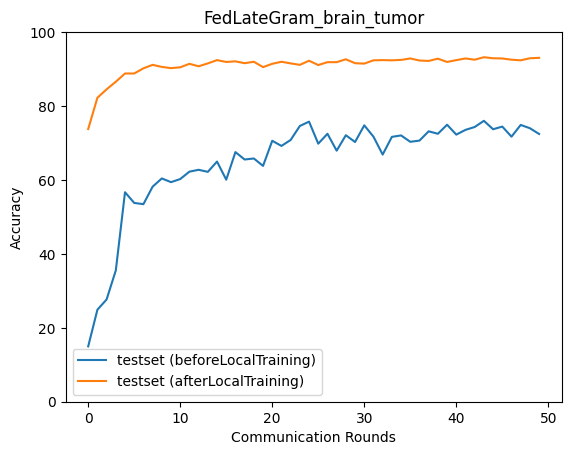

Values plotted in this chart, from the file beside it:
epoch, accuracy_test_before, macro_f1_test_before, macro_precision_test_before, macro_recall_test_before, accuracy_test_after, macro_f1_test_after, macro_precision_test_after, macro_recall_test_after
0, 14.98, 12.77, 11.1, 15.07, 73.78, 73.55, 78.55, 73.98
1, 24.89, 9.964, 6.222, 25.0, 82.24, 82.41, 83.38, 82.27
2, 27.67, 15.4, 30.01, 27.85, 84.52, 84.28, 85.14, 84.46
3, 35.52, 24.26, 20.98, 35.71, 86.58, 86.58, 87.62, 86.6
4, 56.68, 51.82, 61.78, 57.03, 88.81, 88.75, 89.27, 88.8
5, 53.79, 46.83, 46.92, 54.15, 88.81, 88.84, 89.15, 88.81
6, 53.45, 49.11, 65.67, 53.74, 90.2, 90.11, 90.25, 90.16
7, 58.18, 53.89, 67.98, 58.54, 91.15, 91.06, 91.27, 91.12
8, 60.41, 56.66, 65.28, 60.76, 90.59, 90.52, 90.64, 90.57
9, 59.41, 53.88, 66.75, 59.81, 90.26, 90.22, 90.48, 90.21
10, 60.24, 57.14, 70.45, 60.57, 90.48, 90.4, 90.81, 90.46
11, 62.25, 58.41, 67.75, 62.61, 91.43, 91.3, 91.84, 91.39
12, 62.75, 59.3, 69.61, 63.1, 90.76, 90.69, 90.83, 90.74
13, 62.19, 58.94, 69.68, 62.53, 91.54, 91.4, 91.76, 91.5
14, 64.98, 64.31, 70.64, 65.18, 92.43, 92.36, 92.42, 92.39
15, 60.08, 57.3, 71.74, 60.38, 91.93, 91.78, 91.99, 91.89
16, 67.54, 66.56, 70.59, 67.75, 92.09, 92.01, 92.05, 92.06
17, 65.53, 63.86, 72.8, 65.82, 91.59, 91.51, 91.67, 91.57
18, 65.81, 65.14, 69.1, 66, 91.98, 91.95, 91.98, 91.94
19, 63.81, 62.5, 73.18, 64.08, 90.53, 90.46, 90.78, 90.49
20, 70.6, 70.42, 71.09, 70.75, 91.43, 91.37, 91.41, 91.39
21, 69.21, 68.51, 73.76, 69.43, 91.98, 91.91, 92.02, 91.95
22, 70.82, 70.15, 73.39, 71.05, 91.54, 91.47, 91.63, 91.5
23, 74.61, 74.91, 75.75, 74.69, 91.15, 91.06, 91.37, 91.12
24, 75.78, 75.73, 75.88, 75.86, 92.26, 92.21, 92.26, 92.24
25, 69.82, 68.43, 73.22, 70.09, 91.09, 91.03, 91.26, 91.07
26, 72.49, 71.89, 73.88, 72.69, 91.87, 91.85, 91.97, 91.83
27, 67.93, 67.37, 70.3, 68, 91.87, 91.81, 91.83, 91.84
28, 72.1, 71.23, 73.6, 72.33, 92.65, 92.59, 92.63, 92.63
29, 70.27, 70, 70.93, 70.34, 91.59, 91.51, 91.68, 91.54
30, 74.78, 74.63, 75.51, 74.9, 91.48, 91.41, 91.49, 91.43
31, 71.71, 71.73, 72.83, 71.85, 92.37, 92.36, 92.45, 92.34
32, 66.87, 66.16, 68.8, 67.07, 92.43, 92.4, 92.61, 92.38
33, 71.66, 71.61, 72.67, 71.77, 92.37, 92.31, 92.37, 92.35
34, 72.05, 71.88, 72.58, 72.18, 92.48, 92.36, 92.54, 92.45
35, 70.32, 70.15, 70.08, 70.38, 92.87, 92.85, 92.96, 92.85
36, 70.66, 70.58, 71.74, 70.79, 92.32, 92.29, 92.3, 92.28
37, 73.16, 73.11, 74.52, 73.31, 92.2, 92.15, 92.18, 92.18
38, 72.49, 72.17, 73.05, 72.65, 92.82, 92.79, 92.82, 92.78
39, 74.94, 74.94, 75.85, 75.08, 91.93, 91.86, 92.02, 91.9
40, 72.27, 72.15, 72.64, 72.41, 92.43, 92.41, 92.41, 92.4
41, 73.55, 73.51, 74.36, 73.67, 92.87, 92.82, 92.86, 92.85
42, 74.33, 73.92, 75, 74.51, 92.54, 92.46, 92.53, 92.5
43, 76, 75.88, 75.93, 76.09, 93.21, 93.14, 93.18, 93.18
44, 73.72, 73.61, 73.79, 73.8, 92.93, 92.88, 93.02, 92.9
45, 74.44, 74.38, 74.74, 74.56, 92.87, 92.82, 92.99, 92.84
46, 71.71, 71.86, 72.89, 71.85, 92.54, 92.54, 92.71, 92.5
47, 74.89, 75.06, 75.53, 74.95, 92.37, 92.32, 92.32, 92.34
48, 74, 73.83, 75.25, 74.16, 92.93, 92.89, 92.92, 92.89
49, 72.44, 72.46, 72.84, 72.55, 93.04, 92.99, 92.99, 93.01
